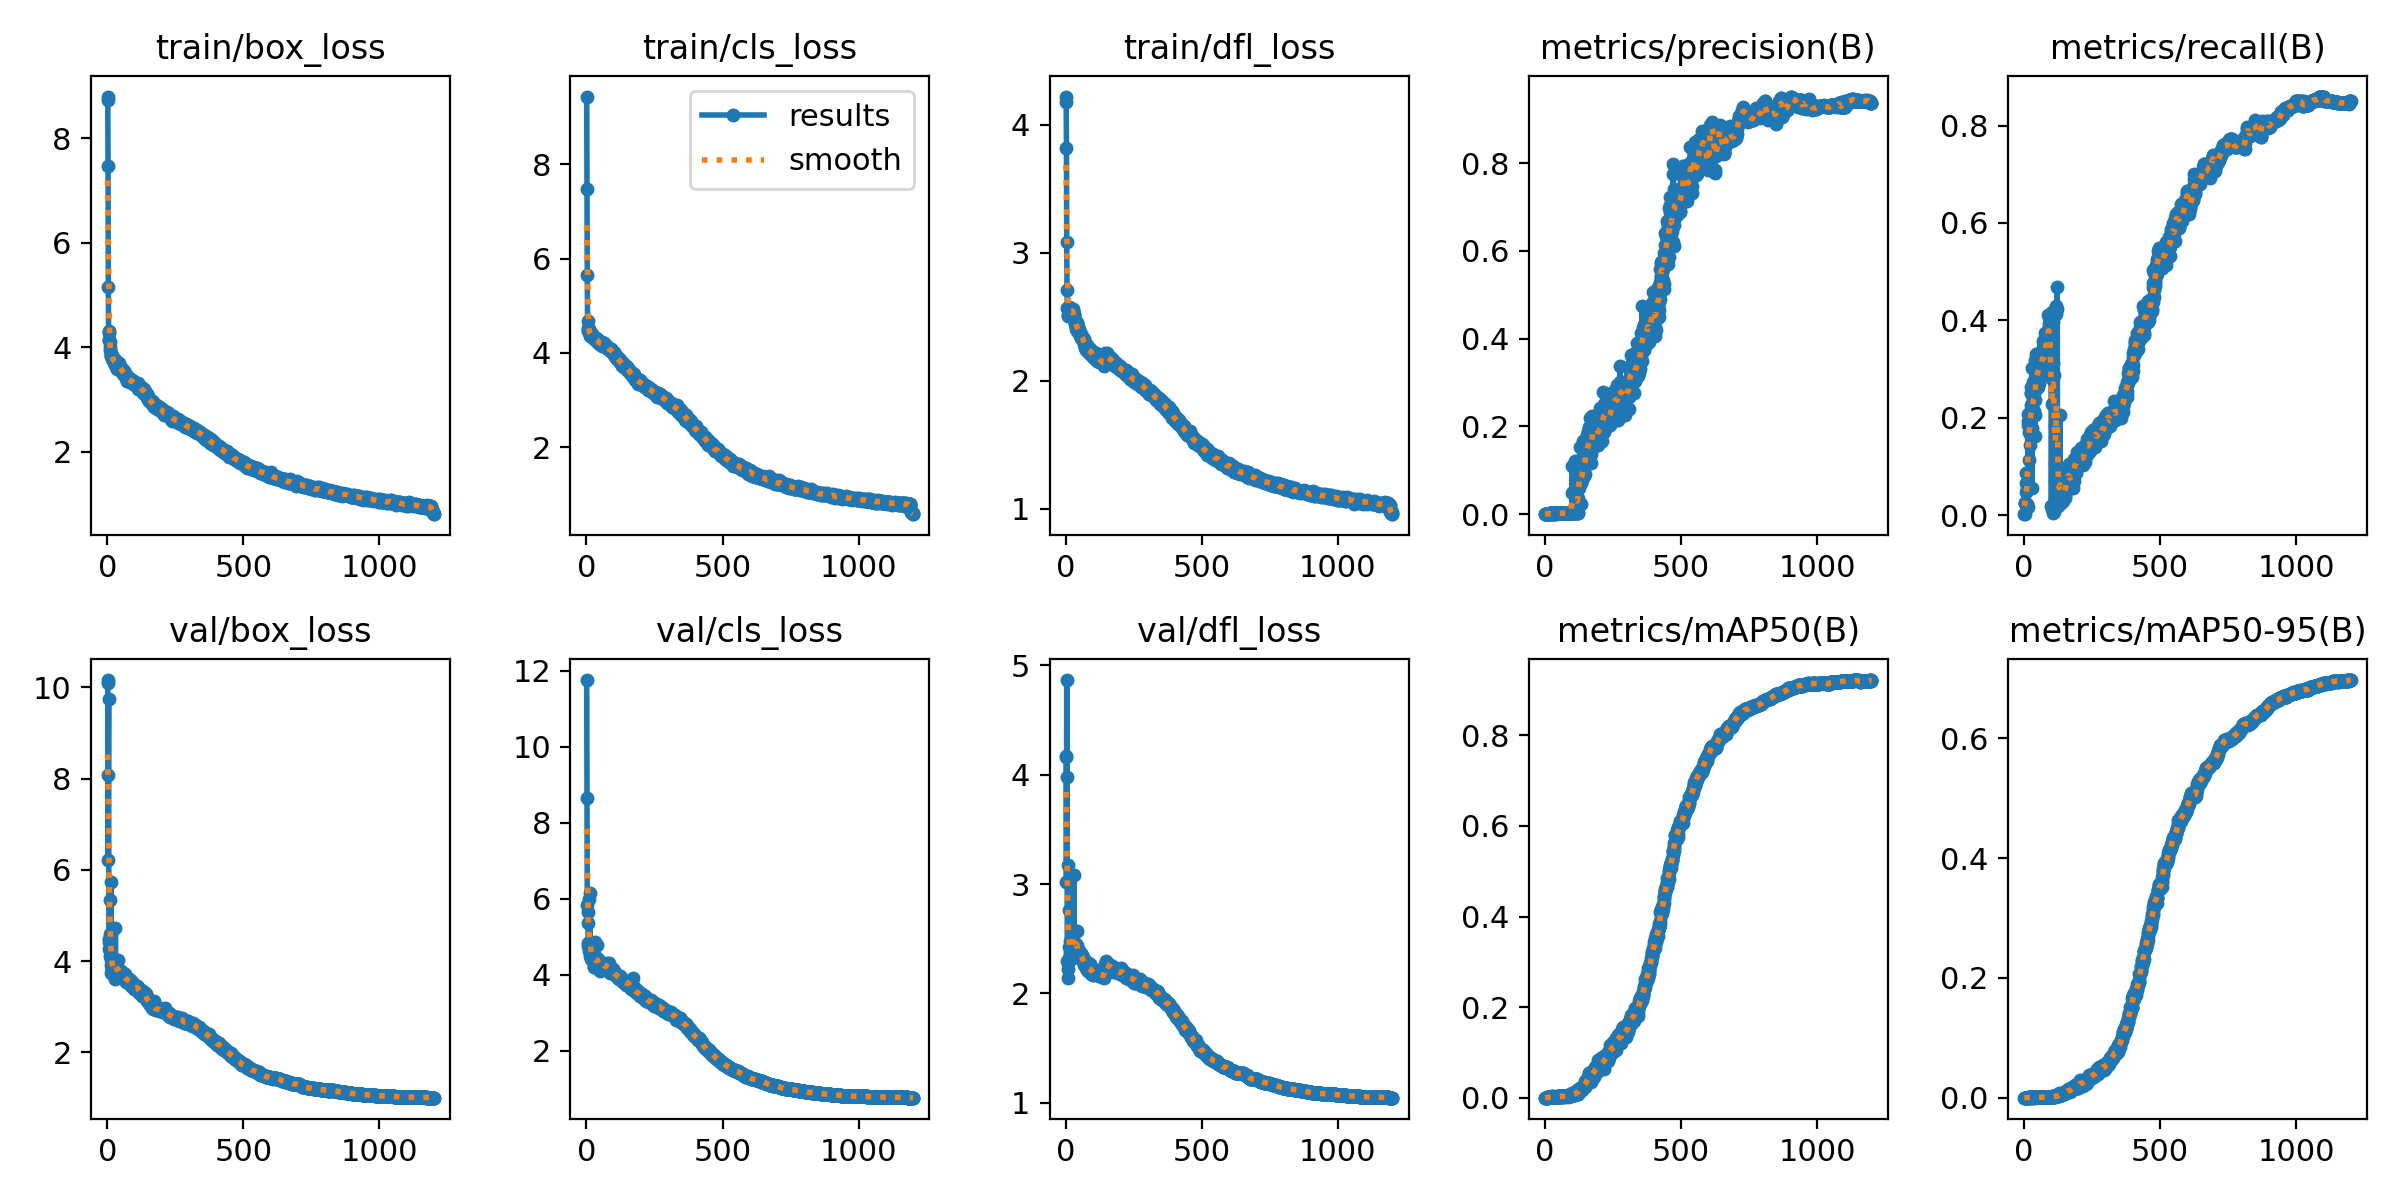

The table this chart was drawn from, first rows:
epoch, time, train/box_loss, train/cls_loss, train/dfl_loss, metrics/precision(B), metrics/recall(B), metrics/mAP50(B), metrics/mAP50-95(B), val/box_loss, val/cls_loss, val/dfl_loss, lr/pg0, lr/pg1, lr/pg2
1, 19.66, 8.799, 9.435, 4.221, 1e-05, 0.00213, 1e-05, 0, 10.16, 11.76, 4.169, 0.003278, 0.003278, 0.003278
2, 36.13, 8.731, 7.464, 4.179, 1e-05, 0.00213, 1e-05, 0, 10.09, 8.662, 4.162, 0.006606, 0.006606, 0.006606
3, 52.99, 7.477, 5.654, 3.82, 0.00019, 0.02553, 0.0001, 2e-05, 6.22, 5.833, 3.015, 0.009928, 0.009928, 0.009928
4, 70.53, 5.146, 4.682, 3.083, 0.00019, 0.02553, 0.0001, 2e-05, 8.07, 5.362, 4.866, 0.009975, 0.009975, 0.009975
5, 81.81, 4.307, 4.516, 2.712, 0.00019, 0.02553, 0.0001, 2e-05, 9.738, 5.661, 3.977, 0.009967, 0.009967, 0.009967
6, 92.72, 4.269, 4.493, 2.564, 0.00058, 0.08723, 0.00034, 6e-05, 4.489, 4.832, 2.297, 0.009959, 0.009959, 0.009959
7, 103.3, 4.134, 4.464, 2.554, 0.00045, 0.06596, 0.00028, 6e-05, 4.416, 4.753, 2.143, 0.00995, 0.00995, 0.00995
8, 118.3, 4.131, 4.495, 2.515, 0.00111, 0.04681, 0.00065, 0.00014, 4.261, 4.712, 2.219, 0.009942, 0.009942, 0.009942
9, 134, 4.099, 4.454, 2.506, 0.00058, 0.0234, 0.0003, 5e-05, 4.588, 4.723, 2.282, 0.009934, 0.009934, 0.009934
10, 143.8, 4.001, 4.481, 2.561, 0.00058, 0.0234, 0.0003, 5e-05, 5.336, 5.985, 3.173, 0.009926, 0.009926, 0.009926
11, 153.9, 3.944, 4.462, 2.576, 0.00152, 0.05106, 0.00085, 0.00022, 4.117, 4.632, 2.423, 0.009917, 0.009917, 0.009917
12, 164.3, 3.885, 4.412, 2.555, 0.00139, 0.01702, 0.00074, 0.00012, 4.016, 4.614, 2.325, 0.009909, 0.009909, 0.009909
13, 178.1, 3.858, 4.38, 2.577, 0.00139, 0.01702, 0.00074, 0.00012, 5.743, 6.145, 2.76, 0.009901, 0.009901, 0.009901
14, 194, 3.823, 4.361, 2.524, 0.00147, 0.2085, 0.00125, 0.00032, 3.745, 4.489, 2.308, 0.009893, 0.009893, 0.009893
15, 205.2, 3.826, 4.38, 2.557, 0.00136, 0.1851, 0.00108, 0.00023, 3.906, 4.553, 2.482, 0.009884, 0.009884, 0.009884
16, 215.5, 3.784, 4.423, 2.553, 0.00134, 0.1936, 0.00101, 0.00024, 3.838, 4.524, 2.31, 0.009876, 0.009876, 0.009876
17, 225.7, 3.808, 4.393, 2.559, 0.00154, 0.1872, 0.00113, 0.00024, 3.965, 4.577, 2.371, 0.009868, 0.009868, 0.009868
18, 239.2, 3.802, 4.371, 2.538, 0.00192, 0.1915, 0.00137, 0.00034, 3.831, 4.425, 2.313, 0.00986, 0.00986, 0.00986
19, 254, 3.827, 4.372, 2.533, 0.00173, 0.1702, 0.00129, 0.00034, 3.871, 4.452, 2.388, 0.009851, 0.009851, 0.009851
20, 264.1, 3.798, 4.342, 2.543, 0.00158, 0.1128, 0.00136, 0.00026, 3.999, 4.588, 2.469, 0.009843, 0.009843, 0.009843
21, 274.1, 3.787, 4.387, 2.541, 0.00246, 0.1872, 0.00224, 0.00053, 3.871, 4.466, 2.462, 0.009835, 0.009835, 0.009835
22, 284.7, 3.778, 4.4, 2.553, 0.00224, 0.166, 0.00197, 0.00041, 3.91, 4.4, 2.455, 0.009827, 0.009827, 0.009827
23, 300.5, 3.755, 4.325, 2.556, 0.00117, 0.1447, 0.00124, 0.00031, 3.908, 4.486, 2.432, 0.009819, 0.009819, 0.009819
24, 315.9, 3.768, 4.335, 2.548, 0.00171, 0.2511, 0.00157, 0.00043, 3.684, 4.493, 2.412, 0.00981, 0.00981, 0.00981
25, 326.3, 3.7, 4.33, 2.542, 0.00181, 0.2638, 0.00293, 0.00063, 3.747, 4.457, 2.425, 0.009802, 0.009802, 0.009802
26, 336.9, 3.726, 4.309, 2.56, 0.0015, 0.2255, 0.00225, 0.00049, 3.75, 4.54, 2.406, 0.009794, 0.009794, 0.009794
27, 347.2, 3.682, 4.306, 2.546, 0.00169, 0.2511, 0.00148, 0.00031, 3.61, 4.373, 2.418, 0.009786, 0.009786, 0.009786
28, 362.3, 3.689, 4.322, 2.544, 0.00226, 0.1787, 0.00262, 0.00065, 3.709, 4.208, 2.434, 0.009777, 0.009777, 0.009777
29, 378.4, 3.755, 4.321, 2.52, 0.00208, 0.3021, 0.00178, 0.00043, 3.622, 4.207, 2.457, 0.009769, 0.009769, 0.009769
30, 388.6, 3.756, 4.288, 2.511, 0.00095, 0.05532, 0.00112, 0.00017, 4.733, 4.859, 3.086, 0.009761, 0.009761, 0.009761
31, 398.9, 3.723, 4.305, 2.478, 0.00144, 0.2192, 0.00116, 0.00027, 3.804, 4.448, 2.402, 0.009753, 0.009753, 0.009753
32, 409.1, 3.74, 4.271, 2.507, 0.0016, 0.2383, 0.00162, 0.00041, 3.866, 4.321, 2.377, 0.009744, 0.009744, 0.009744
33, 424.5, 3.67, 4.288, 2.477, 0.0018, 0.2745, 0.00183, 0.00044, 3.779, 4.41, 2.373, 0.009736, 0.009736, 0.009736
34, 440.5, 3.621, 4.305, 2.462, 0.00178, 0.2511, 0.00202, 0.00051, 3.785, 4.315, 2.407, 0.009728, 0.009728, 0.009728
35, 450.8, 3.586, 4.3, 2.447, 0.00179, 0.266, 0.00205, 0.00045, 3.774, 4.336, 2.395, 0.00972, 0.00972, 0.00972
36, 461, 3.623, 4.276, 2.467, 0.00145, 0.2149, 0.00141, 0.00031, 3.769, 4.438, 2.414, 0.009711, 0.009711, 0.009711
37, 471.1, 3.638, 4.295, 2.436, 0.00169, 0.2489, 0.002, 0.00047, 3.831, 4.304, 2.4, 0.009703, 0.009703, 0.009703
38, 487.2, 3.627, 4.26, 2.405, 0.00183, 0.266, 0.00196, 0.00049, 3.724, 4.223, 2.447, 0.009695, 0.009695, 0.009695
39, 501.8, 3.626, 4.246, 2.418, 0.00239, 0.2064, 0.00221, 0.00061, 3.828, 4.429, 2.569, 0.009687, 0.009687, 0.009687
40, 512, 3.658, 4.285, 2.448, 0.00106, 0.1617, 0.00065, 0.00017, 4.021, 4.786, 2.573, 0.009678, 0.009678, 0.009678
41, 522.2, 3.664, 4.268, 2.447, 0.00156, 0.2362, 0.00158, 0.00039, 3.837, 4.352, 2.437, 0.00967, 0.00967, 0.00967
42, 532.4, 3.69, 4.275, 2.452, 0.0021, 0.3191, 0.00226, 0.0006, 3.774, 4.423, 2.431, 0.009662, 0.009662, 0.009662
43, 543.5, 3.617, 4.232, 2.386, 0.00219, 0.3319, 0.00275, 0.00063, 3.715, 4.227, 2.357, 0.009654, 0.009654, 0.009654
44, 560.1, 3.624, 4.212, 2.405, 0.00185, 0.266, 0.00202, 0.0005, 3.8, 4.213, 2.349, 0.009645, 0.009645, 0.009645
45, 574.8, 3.586, 4.222, 2.387, 0.00192, 0.2745, 0.00227, 0.00057, 3.744, 4.276, 2.371, 0.009637, 0.009637, 0.009637
46, 585.1, 3.595, 4.222, 2.412, 0.00205, 0.3085, 0.00214, 0.00055, 3.755, 4.308, 2.396, 0.009629, 0.009629, 0.009629
47, 595.3, 3.561, 4.212, 2.389, 0.00174, 0.2617, 0.0021, 0.00057, 3.716, 4.283, 2.355, 0.009621, 0.009621, 0.009621
48, 605.9, 3.62, 4.219, 2.388, 0.00213, 0.2979, 0.00313, 0.00071, 3.779, 4.16, 2.378, 0.009612, 0.009612, 0.009612
49, 623.2, 3.606, 4.179, 2.404, 0.00194, 0.2894, 0.00266, 0.00066, 3.793, 4.199, 2.38, 0.009604, 0.009604, 0.009604
50, 637.9, 3.582, 4.216, 2.386, 0.00194, 0.2638, 0.00225, 0.00058, 3.723, 4.203, 2.381, 0.009596, 0.009596, 0.009596
51, 648.1, 3.554, 4.182, 2.369, 0.00226, 0.3085, 0.00312, 0.00071, 3.671, 4.114, 2.324, 0.009588, 0.009588, 0.009588
52, 658.7, 3.594, 4.204, 2.352, 0.00224, 0.3106, 0.00239, 0.00059, 3.689, 4.201, 2.323, 0.009579, 0.009579, 0.009579
53, 669.2, 3.552, 4.232, 2.369, 0.00212, 0.3191, 0.0024, 0.00065, 3.689, 4.287, 2.32, 0.009571, 0.009571, 0.009571
54, 685.4, 3.586, 4.206, 2.369, 0.00189, 0.2851, 0.00205, 0.0005, 3.71, 4.271, 2.376, 0.009563, 0.009563, 0.009563
55, 700.5, 3.539, 4.218, 2.366, 0.0024, 0.3191, 0.00346, 0.00084, 3.739, 4.177, 2.36, 0.009555, 0.009555, 0.009555
56, 711.1, 3.574, 4.152, 2.335, 0.00191, 0.2723, 0.00225, 0.00061, 3.732, 4.198, 2.361, 0.009546, 0.009546, 0.009546
57, 721.2, 3.505, 4.184, 2.342, 0.00203, 0.2851, 0.00276, 0.00067, 3.741, 4.284, 2.351, 0.009538, 0.009538, 0.009538
58, 731.5, 3.516, 4.225, 2.35, 0.00212, 0.3128, 0.00289, 0.00069, 3.718, 4.284, 2.348, 0.00953, 0.00953, 0.00953
59, 747.5, 3.488, 4.195, 2.335, 0.00214, 0.3043, 0.00276, 0.00077, 3.622, 4.28, 2.348, 0.009522, 0.009522, 0.009522
60, 763.5, 3.54, 4.2, 2.344, 0.00205, 0.3085, 0.00284, 0.00075, 3.657, 4.259, 2.301, 0.009513, 0.009513, 0.009513
... 1,140 more rows
